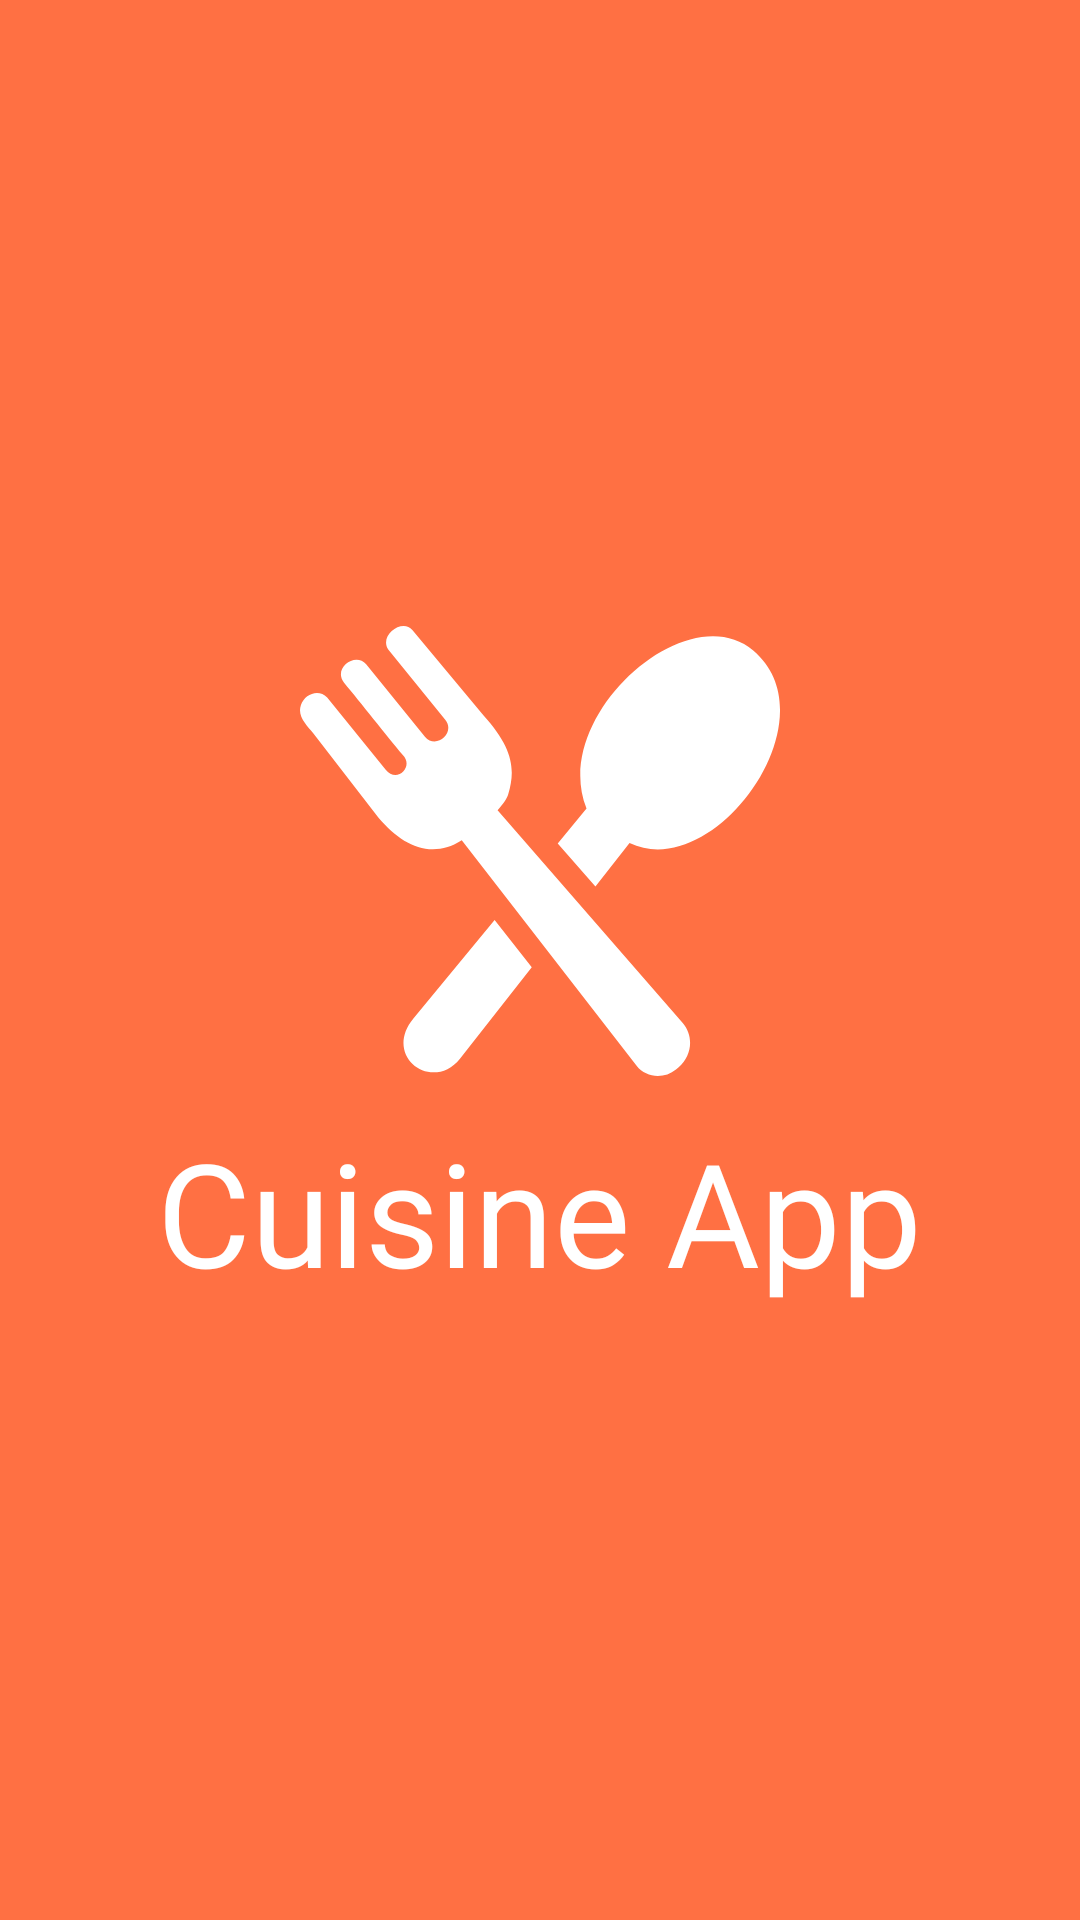

This screen was rendered from an Android layout file. Write that file and the resources it references.
<!-- AndroidManifest.xml: application theme Theme.CuisineApp -->
<!-- res/layout/activity_splash.xml -->
<?xml version="1.0" encoding="utf-8"?>
<LinearLayout xmlns:android="http://schemas.android.com/apk/res/android"
    xmlns:app="http://schemas.android.com/apk/res-auto"
    xmlns:tools="http://schemas.android.com/tools"
    android:id="@+id/main"
    android:layout_width="match_parent"
    android:layout_height="match_parent"
    tools:context=".ui.SplashActivity"
    android:background="@color/md_theme_light_primary"
    android:orientation="vertical"
    android:gravity="center">

    <ImageView
        android:layout_width="160dp"
        android:layout_height="160dp"
        android:src="@drawable/ic_app"
        app:tint="@color/md_theme_light_onPrimary"
        android:scaleType="centerCrop"/>

    <TextView
        android:layout_marginTop="8dp"
        android:layout_width="wrap_content"
        android:layout_height="wrap_content"
        android:text="@string/app_name"
        android:fontFamily="@font/inter_bold"
        android:textColor="@color/md_theme_light_onPrimary"
        android:textSize="48sp"/>

</LinearLayout>
<!-- resources referenced by this layout -->
<resources>
  <color name="md_theme_light_onPrimary">#FFFFFF</color>
  <color name="md_theme_light_primary">#FF7043</color>
  <!-- drawable ic_app (drawable) -->
  <vector xmlns:android="http://schemas.android.com/apk/res/android"
      android:width="800dp"
      android:height="800dp"
      android:viewportWidth="122.88"
      android:viewportHeight="122.88">
    <path
        android:pathData="M29.03,104.3l20.79,-25.21l9.51,12.13L41,114.53C33.98,123.45 20.99,114.05 29.03,104.3L29.03,104.3zM53.31,46.89c1.98,-6.46 1.07,-11.98 -6.37,-20.18L28.76,4.84c-2.58,-3.03 -8.66,1.42 -6.12,5.09L37.18,27.84c2.75,3.34 -2.36,7.76 -5.2,4.32L16.94,13.64c-2.8,-3.21 -8.59,1.03 -5.66,4.7c4.24,5.1 10.8,13.43 15.04,18.53c2.94,2.99 -1.53,7.42 -4.43,3.69L6.96,22.16c-2.19,-2.38 -5.77,-0.9 -6.72,1.88c-1.02,2.97 1.49,5.14 3.2,7.34L20.1,52.9c5.17,5.99 10.95,9.54 17.67,7.53c1.03,-0.31 2.29,-0.94 3.64,-1.77l44.76,57.78c2.41,3.11 7.06,3.44 10.08,0.93l0.69,-0.57c3.4,-2.83 3.95,-8 1.04,-11.34L50.58,51C51.96,49.46 52.97,48 53.31,46.89L53.31,46.89zM65.98,59.49l7.37,-8.94C63.87,27.05 99,-4.27 116.03,10.13C136.72,27.64 105.97,69.84 84.36,59.41l-8.73,11.09L65.98,59.49L65.98,59.49z"
        android:fillColor="#000000"/>
  </vector>
  <string name="app_name">Cuisine App</string>
  <style name="Theme.CuisineApp" parent="Base.Theme.CuisineApp" />
  <style name="Base.Theme.CuisineApp" parent="Theme.Material3.DayNight.NoActionBar">
          
          
      </style>
</resources>
